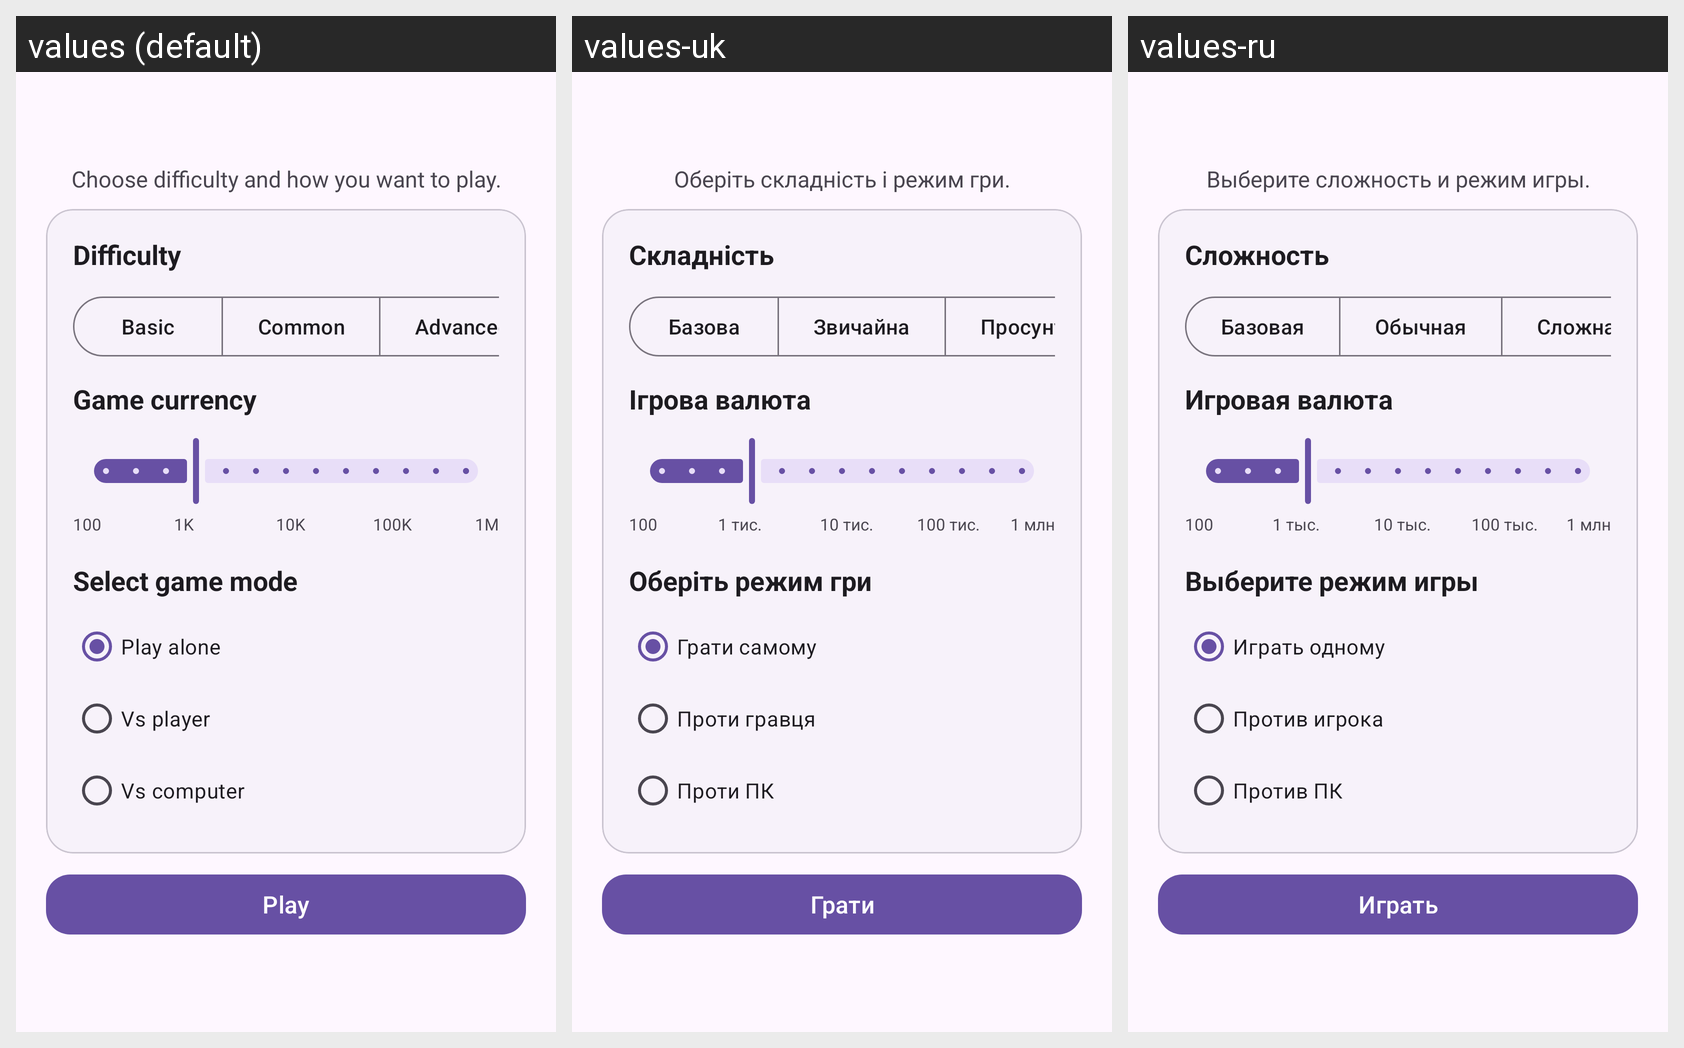

Locale-by-locale string values for the Android screen shown in this grid:
Android screen res/layout/activity_game_mode.xml rendered under 3 locales, left to right: values (default), values-uk, values-ru. Device: Nexus 5 (rendered at 1080×1920; each locale shown at half size, 540×960, under a caption strip naming it); theme Theme.Quiz.
Strings drawn on this screen, with the default value and each locale's value (text and hints the layout hard-codes, and strings that could not be matched under every locale, appear in the picture but are not listed):

game_mode_subtitle
  values: Choose difficulty and how you want to play.
  values-uk: Оберіть складність і режим гри.
  values-ru: Выберите сложность и режим игры.

difficulty_title
  values: Difficulty
  values-uk: Складність
  values-ru: Сложность

difficulty_basic
  values: Basic
  values-uk: Базова
  values-ru: Базовая

difficulty_common
  values: Common
  values-uk: Звичайна
  values-ru: Обычная

difficulty_advanced
  values: Advanced
  values-uk: Просунута
  values-ru: Сложная

game_mode_currency_title
  values: Game currency
  values-uk: Ігрова валюта
  values-ru: Игровая валюта

currency_label_100
  values: 100
  values-uk: 100
  values-ru: 100

currency_label_1k
  values: 1K
  values-uk: 1 тис.
  values-ru: 1 тыс.

currency_label_10k
  values: 10K
  values-uk: 10 тис.
  values-ru: 10 тыс.

currency_label_100k
  values: 100K
  values-uk: 100 тис.
  values-ru: 100 тыс.

currency_label_1m
  values: 1M
  values-uk: 1 млн
  values-ru: 1 млн

game_mode_choose_mode
  values: Select game mode
  values-uk: Оберіть режим гри
  values-ru: Выберите режим игры

game_mode_solo
  values: Play alone
  values-uk: Грати самому
  values-ru: Играть одному

game_mode_two_players
  values: Vs player
  values-uk: Проти гравця
  values-ru: Против игрока

game_mode_computer
  values: Vs computer
  values-uk: Проти ПК
  values-ru: Против ПК

game_mode_play
  values: Play
  values-uk: Грати
  values-ru: Играть
